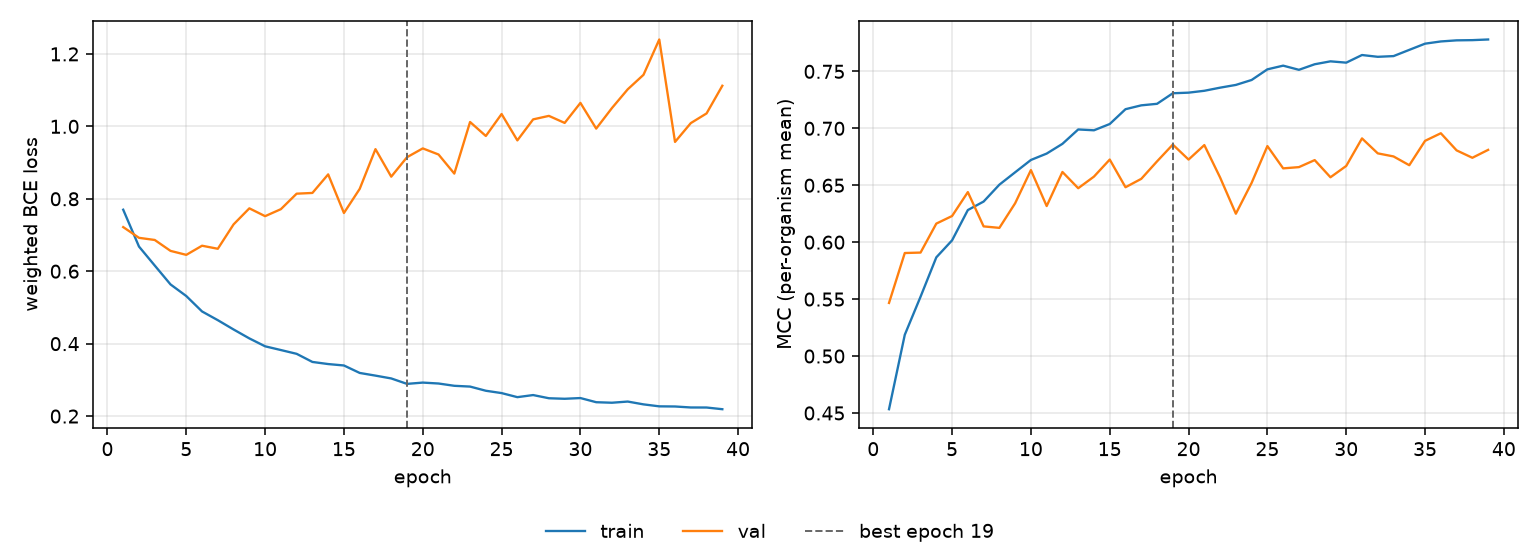

Source data for this figure (header and first rows):
epoch, tr_loss, vl_loss, tr_mcc, vl_mcc, is_best
1, 0.7699, 0.7218, 0.4533, 0.5466, False
2, 0.6681, 0.6922, 0.5187, 0.5905, False
3, 0.6157, 0.6863, 0.5521, 0.5909, False
4, 0.5636, 0.6562, 0.5867, 0.6163, False
5, 0.5315, 0.6452, 0.6016, 0.623, False
6, 0.489, 0.6704, 0.6282, 0.644, False
7, 0.4648, 0.662, 0.6357, 0.6139, False
8, 0.4392, 0.7293, 0.6505, 0.6126, False
9, 0.4145, 0.7736, 0.6614, 0.6342, False
10, 0.3927, 0.752, 0.6722, 0.6633, False
11, 0.3824, 0.7714, 0.6778, 0.6317, False
12, 0.3719, 0.8141, 0.6864, 0.6617, False
13, 0.3495, 0.8161, 0.699, 0.6474, False
14, 0.3437, 0.8674, 0.6983, 0.6576, False
15, 0.3398, 0.7608, 0.7038, 0.6726, False
16, 0.3192, 0.8274, 0.7168, 0.6482, False
17, 0.3118, 0.9371, 0.7202, 0.6556, False
18, 0.304, 0.8611, 0.7215, 0.671, False
19, 0.289, 0.9148, 0.7308, 0.6857, True
20, 0.2925, 0.9391, 0.7313, 0.6726, False
21, 0.29, 0.9223, 0.733, 0.6853, False
22, 0.2837, 0.8696, 0.7357, 0.6568, False
23, 0.2815, 1.012, 0.7381, 0.625, False
24, 0.27, 0.9734, 0.7424, 0.6521, False
25, 0.2635, 1.034, 0.7518, 0.6844, False
26, 0.2523, 0.9613, 0.755, 0.6648, False
27, 0.2581, 1.019, 0.7514, 0.6659, False
28, 0.2493, 1.029, 0.7563, 0.6721, False
29, 0.2478, 1.009, 0.7588, 0.657, False
30, 0.2498, 1.065, 0.7577, 0.667, False
31, 0.2383, 0.9938, 0.7644, 0.6911, False
32, 0.2369, 1.051, 0.7628, 0.678, False
33, 0.2401, 1.102, 0.7634, 0.6753, False
34, 0.2324, 1.142, 0.7689, 0.6676, False
35, 0.2269, 1.24, 0.7743, 0.689, False
36, 0.2266, 0.957, 0.7763, 0.6957, False
37, 0.2238, 1.009, 0.7772, 0.6806, False
38, 0.2237, 1.036, 0.7774, 0.6741, False
39, 0.219, 1.112, 0.778, 0.6811, False
